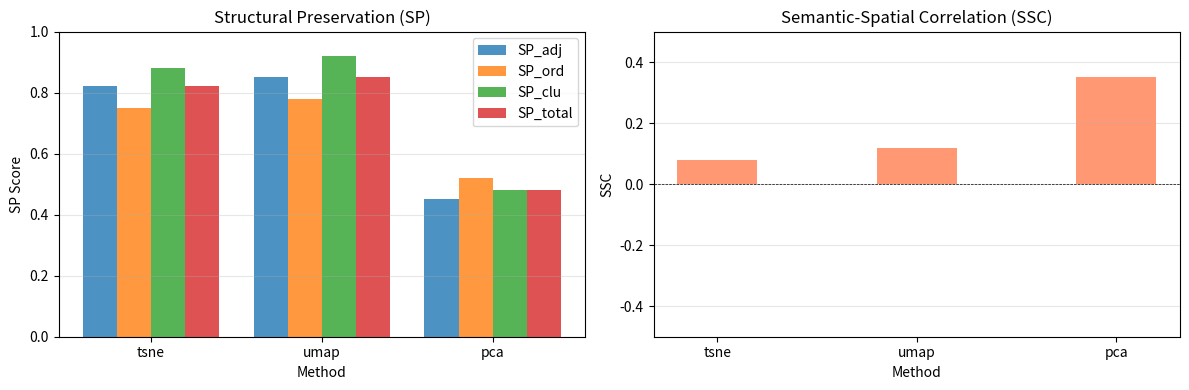

Reproduce this figure in Python.
"""Visualize dimensionality reduction evaluation results.

Creates comparison plots and 2D scatter plots for each method.
"""

import numpy as np
import pandas as pd
import matplotlib.pyplot as plt
from pathlib import Path
from typing import Dict, Optional


def plot_comparison_bar(
    results: pd.DataFrame,
    output_path: Optional[Path] = None
) -> None:
    """
    Create bar chart comparing SP metrics across methods.
    
    Parameters
    ----------
    results : DataFrame
        Results from compute_all_metrics
    output_path : Path, optional
        If provided, save figure to this path
    """
    fig, axes = plt.subplots(1, 2, figsize=(12, 4))
    
    methods = results['method'].values
    x = np.arange(len(methods))
    width = 0.2
    
    # SP components
    ax = axes[0]
    ax.bar(x - width*1.5, results['sp_adj'], width, label='SP_adj', alpha=0.8)
    ax.bar(x - width*0.5, results['sp_ord'], width, label='SP_ord', alpha=0.8)
    ax.bar(x + width*0.5, results['sp_clu'], width, label='SP_clu', alpha=0.8)
    ax.bar(x + width*1.5, results['sp_total'], width, label='SP_total', alpha=0.8)
    
    ax.set_xlabel('Method')
    ax.set_ylabel('SP Score')
    ax.set_title('Structural Preservation (SP)')
    ax.set_xticks(x)
    ax.set_xticklabels(methods)
    ax.legend()
    ax.set_ylim(0, 1)
    ax.grid(axis='y', alpha=0.3)
    
    # SSC
    ax = axes[1]
    ax.bar(x, results['ssc'], width*2, alpha=0.8, color='coral')
    
    ax.set_xlabel('Method')
    ax.set_ylabel('SSC')
    ax.set_title('Semantic-Spatial Correlation (SSC)')
    ax.set_xticks(x)
    ax.set_xticklabels(methods)
    ax.set_ylim(-0.5, 0.5)
    ax.axhline(y=0, color='black', linestyle='--', linewidth=0.5)
    ax.grid(axis='y', alpha=0.3)
    
    plt.tight_layout()
    
    if output_path:
        plt.savefig(output_path, dpi=300, bbox_inches='tight')
        print(f"  ✅ Saved: {output_path}")
    else:
        plt.show()
    
    plt.close()


def plot_embeddings_scatter(
    embeddings: Dict[str, np.ndarray],
    labels: np.ndarray,
    output_path: Optional[Path] = None
) -> None:
    """
    Create scatter plots of 2D embeddings.
    
    Parameters
    ----------
    embeddings : dict
        Dictionary mapping method name to 2D coordinates
    labels : ndarray
        Class labels for coloring
    output_path : Path, optional
        If provided, save figure to this path
    """
    n_methods = sum(1 for v in embeddings.values() if v is not None)
    fig, axes = plt.subplots(1, n_methods, figsize=(5*n_methods, 4))
    
    if n_methods == 1:
        axes = [axes]
    
    ax_idx = 0
    for method, coords in embeddings.items():
        if coords is None:
            continue
        
        ax = axes[ax_idx]
        scatter = ax.scatter(
            coords[:, 0], coords[:, 1],
            c=labels, cmap='tab10',
            alpha=0.6, s=20
        )
        ax.set_title(f'{method.upper()}')
        ax.set_xlabel('Dimension 1')
        ax.set_ylabel('Dimension 2')
        ax.grid(alpha=0.3)
        
        ax_idx += 1
    
    # Add colorbar
    plt.colorbar(scatter, ax=axes, label='Class')
    plt.tight_layout()
    
    if output_path:
        plt.savefig(output_path, dpi=300, bbox_inches='tight')
        print(f"  ✅ Saved: {output_path}")
    else:
        plt.show()
    
    plt.close()


if __name__ == "__main__":
    # Test
    results = pd.DataFrame({
        'method': ['tsne', 'umap', 'pca'],
        'sp_adj': [0.82, 0.85, 0.45],
        'sp_ord': [0.75, 0.78, 0.52],
        'sp_clu': [0.88, 0.92, 0.48],
        'sp_total': [0.82, 0.85, 0.48],
        'ssc': [0.08, 0.12, 0.35]
    })
    
    plot_comparison_bar(results)
    print("Test successful!")
